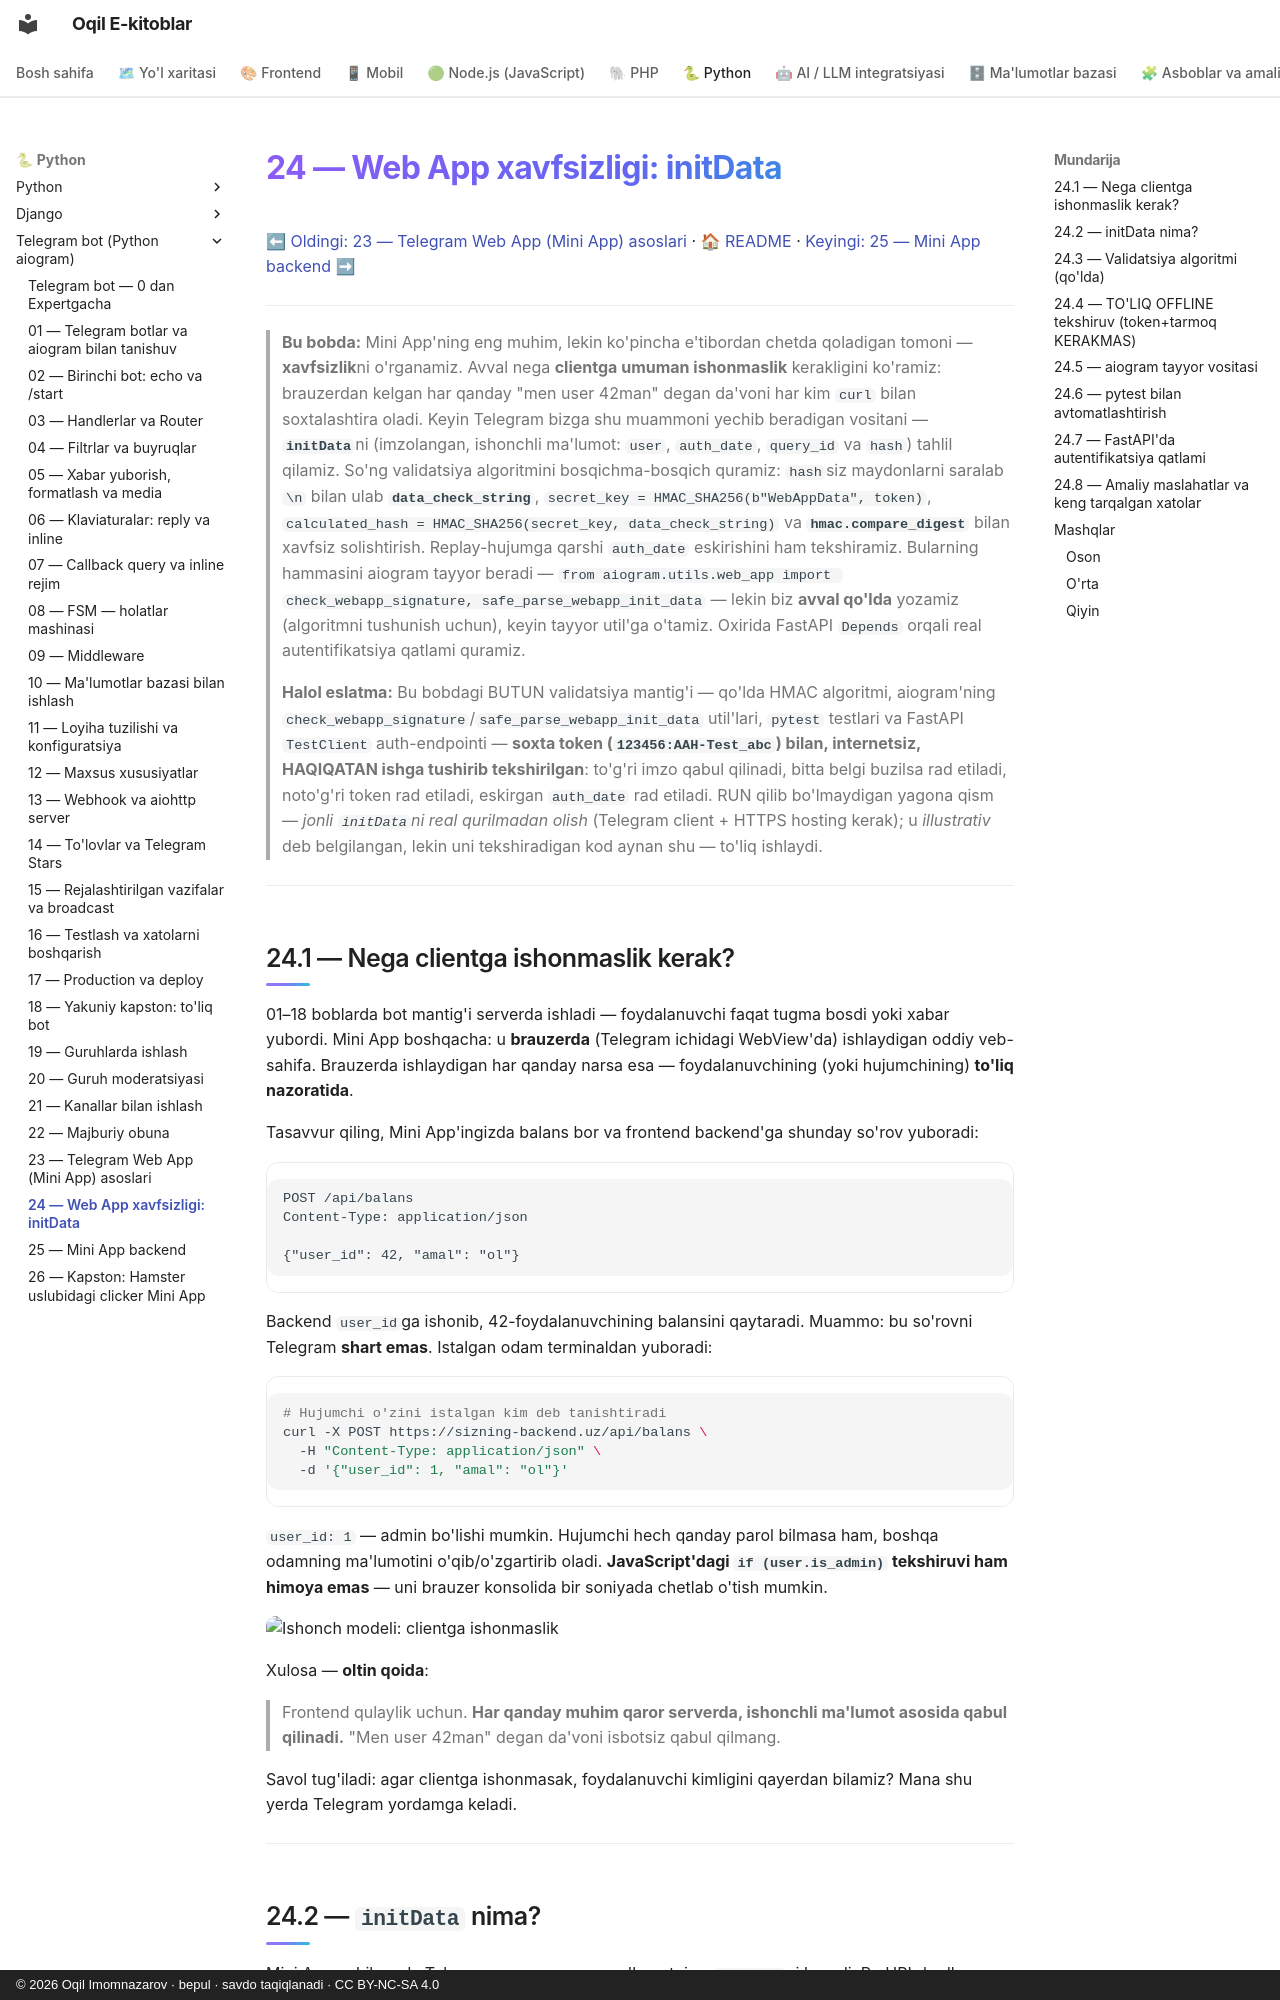

repository: iOqil/e-book · page: tgbot-python/24-webapp-xavfsizlik/index.html · generator: mkdocs · copyright: © 2026 Oqil Imomnazarov · bepul · savdo taqiqlanadi · CC BY-NC-SA 4.0

# 24 — Web App xavfsizligi: initData

[⬅ Oldingi: 23 — Telegram Web App (Mini App) asoslari](./23-webapp-asoslari.md) · [🏠 README](./README.md) · [Keyingi: 25 — Mini App backend ➡](./25-miniapp-backend.md)

---

> **Bu bobda:** Mini App'ning eng muhim, lekin ko'pincha e'tibordan chetda qoladigan tomoni — **xavfsizlik**ni o'rganamiz. Avval nega **clientga umuman ishonmaslik** kerakligini ko'ramiz: brauzerdan kelgan har qanday "men user 42man" degan da'voni har kim `curl` bilan soxtalashtira oladi. Keyin Telegram bizga shu muammoni yechib beradigan vositani — **`initData`**ni (imzolangan, ishonchli ma'lumot: `user`, `auth_date`, `query_id` va `hash`) tahlil qilamiz. So'ng validatsiya algoritmini bosqichma-bosqich quramiz: `hash`siz maydonlarni saralab `\n` bilan ulab **`data_check_string`**, `secret_key = HMAC_SHA256(b"WebAppData", token)`, `calculated_hash = HMAC_SHA256(secret_key, data_check_string)` va **`hmac.compare_digest`** bilan xavfsiz solishtirish. Replay-hujumga qarshi `auth_date` eskirishini ham tekshiramiz. Bularning hammasini aiogram tayyor beradi — `from aiogram.utils.web_app import check_webapp_signature, safe_parse_webapp_init_data` — lekin biz **avval qo'lda** yozamiz (algoritmni tushunish uchun), keyin tayyor util'ga o'tamiz. Oxirida FastAPI `Depends` orqali real autentifikatsiya qatlami quramiz.
>
> **Halol eslatma:** Bu bobdagi BUTUN validatsiya mantig'i — qo'lda HMAC algoritmi, aiogram'ning `check_webapp_signature`/`safe_parse_webapp_init_data` util'lari, `pytest` testlari va FastAPI `TestClient` auth-endpointi — **soxta token (`123456:AAH-Test_abc`) bilan, internetsiz, HAQIQATAN ishga tushirib tekshirilgan**: to'g'ri imzo qabul qilinadi, bitta belgi buzilsa rad etiladi, noto'g'ri token rad etiladi, eskirgan `auth_date` rad etiladi. RUN qilib bo'lmaydigan yagona qism — *jonli `initData`ni real qurilmadan olish* (Telegram client + HTTPS hosting kerak); u *illustrativ* deb belgilangan, lekin uni tekshiradigan kod aynan shu — to'liq ishlaydi.

---

## 24.1 — Nega clientga ishonmaslik kerak?

01–18 boblarda bot mantig'i serverda ishladi — foydalanuvchi faqat tugma bosdi yoki xabar yubordi. Mini App boshqacha: u **brauzerda** (Telegram ichidagi WebView'da) ishlaydigan oddiy veb-sahifa. Brauzerda ishlaydigan har qanday narsa esa — foydalanuvchining (yoki hujumchining) **to'liq nazoratida**.

Tasavvur qiling, Mini App'ingizda balans bor va frontend backend'ga shunday so'rov yuboradi:

```http
POST /api/balans
Content-Type: application/json

{"user_id": 42, "amal": "ol"}
```

Backend `user_id`ga ishonib, 42-foydalanuvchining balansini qaytaradi. Muammo: bu so'rovni Telegram **shart emas**. Istalgan odam terminaldan yuboradi:

```bash
# Hujumchi o'zini istalgan kim deb tanishtiradi
curl -X POST https://sizning-backend.uz/api/balans \
  -H "Content-Type: application/json" \
  -d '{"user_id": 1, "amal": "ol"}'
```

`user_id: 1` — admin bo'lishi mumkin. Hujumchi hech qanday parol bilmasa ham, boshqa odamning ma'lumotini o'qib/o'zgartirib oladi. **JavaScript'dagi `if (user.is_admin)` tekshiruvi ham himoya emas** — uni brauzer konsolida bir soniyada chetlab o'tish mumkin.

![Ishonch modeli: clientga ishonmaslik](rasmlar/tg24-ishonch-modeli.svg)

Xulosa — **oltin qoida**:

> Frontend qulaylik uchun. **Har qanday muhim qaror serverda, ishonchli ma'lumot asosida qabul qilinadi.** "Men user 42man" degan da'voni isbotsiz qabul qilmang.

Savol tug'iladi: agar clientga ishonmasak, foydalanuvchi kimligini qayerdan bilamiz? Mana shu yerda Telegram yordamga keladi.

---
